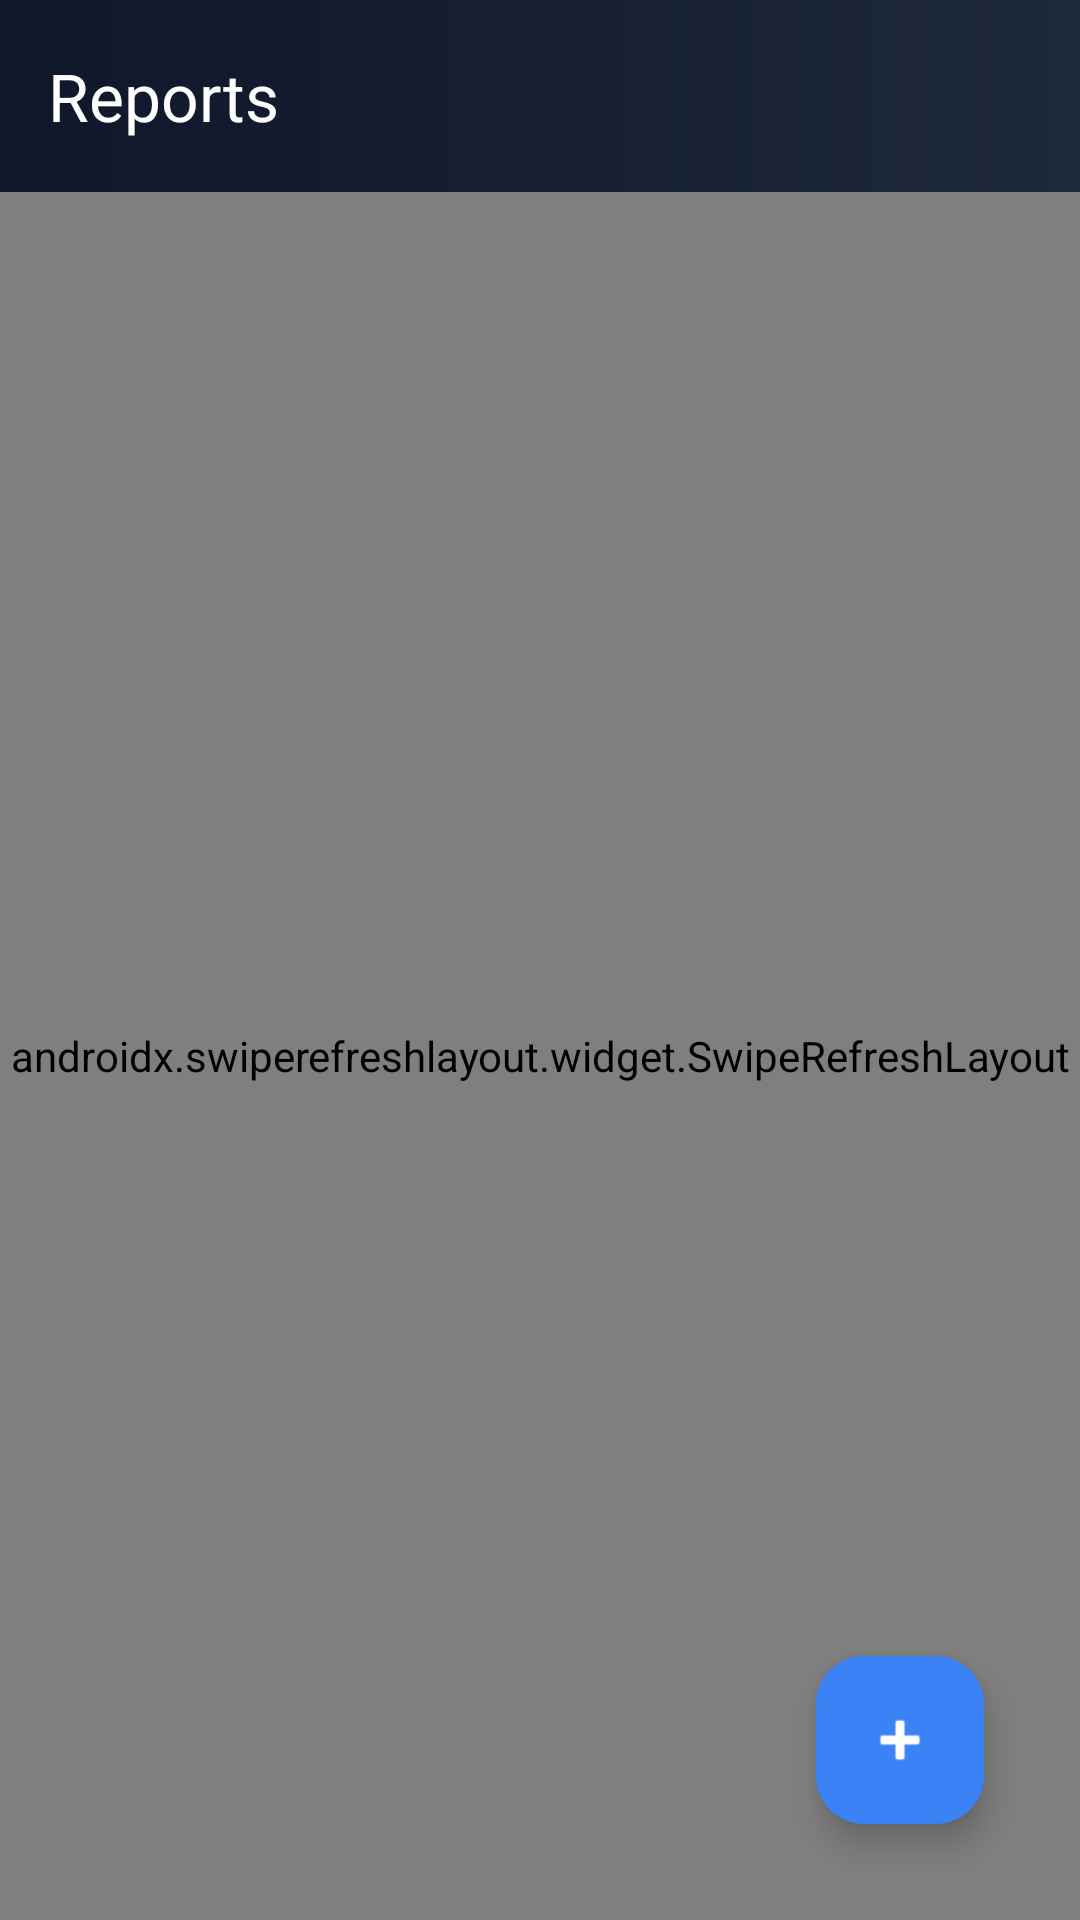

Android layout source for this screen:
<!-- AndroidManifest.xml: application theme Theme.DigitalPass -->
<!-- res/layout/activity_report.xml -->
<?xml version="1.0" encoding="utf-8"?>
<androidx.coordinatorlayout.widget.CoordinatorLayout xmlns:android="http://schemas.android.com/apk/res/android"
    xmlns:app="http://schemas.android.com/apk/res-auto"
    xmlns:tools="http://schemas.android.com/tools"
    android:id="@+id/main"
    android:layout_width="match_parent"
    android:layout_height="match_parent"
    android:background="#F8FAFC"
    tools:context=".ReportActivity">

    <com.google.android.material.appbar.AppBarLayout
        android:layout_width="match_parent"
        android:layout_height="wrap_content"
        android:background="#00000000">

        <com.google.android.material.appbar.MaterialToolbar
            android:id="@+id/toolbar"
            android:layout_width="match_parent"
            android:layout_height="?attr/actionBarSize"
            android:background="@drawable/appbar_gradient_bg"
            android:theme="@style/ThemeOverlay.AppCompat.Dark.ActionBar"
            app:title="Reports"
            app:titleTextColor="#FFFFFF" />

    </com.google.android.material.appbar.AppBarLayout>

    <androidx.swiperefreshlayout.widget.SwipeRefreshLayout
        android:id="@+id/swipeRefreshLayout"
        android:layout_width="match_parent"
        android:layout_height="match_parent"
        app:layout_behavior="@string/appbar_scrolling_view_behavior">

        <FrameLayout
            android:layout_width="match_parent"
            android:layout_height="match_parent">

            <androidx.recyclerview.widget.RecyclerView
                android:id="@+id/recyclerView"
                android:layout_width="match_parent"
                android:layout_height="match_parent"
                android:clipToPadding="false"
                android:paddingStart="12dp"
                android:paddingEnd="12dp"
                android:paddingTop="16dp"
                android:paddingBottom="80dp"
                app:layoutManager="androidx.recyclerview.widget.LinearLayoutManager"
                tools:listitem="@layout/item_report" />

            <include layout="@layout/layout_empty_state" />
        </FrameLayout>

    </androidx.swiperefreshlayout.widget.SwipeRefreshLayout>

    <com.google.android.material.floatingactionbutton.FloatingActionButton
        android:id="@+id/addReportButton"
        android:layout_width="wrap_content"
        android:layout_height="wrap_content"
        android:layout_gravity="bottom|end"
        android:layout_margin="32dp"
        android:clickable="true"
        app:backgroundTint="#3B82F6"
        app:tint="#FFFFFF"
        app:elevation="6dp"
        app:srcCompat="@android:drawable/ic_input_add" />

    <com.google.android.material.floatingactionbutton.FloatingActionButton
        android:id="@+id/deleteReportButton"
        android:layout_width="wrap_content"
        android:layout_height="wrap_content"
        android:layout_gravity="bottom|end"
        android:layout_margin="32dp"
        android:clickable="true"
        android:visibility="gone"
        app:backgroundTint="#EF4444"
        app:elevation="6dp"
        app:srcCompat="@android:drawable/ic_menu_delete"
        app:tint="#FFFFFF" />

    <com.example.digitalpass.CustomProgressBar
        android:id="@+id/customProgressBar"
        android:layout_width="200dp"
        android:layout_height="200dp"
        android:layout_gravity="center"
        android:visibility="gone" />

</androidx.coordinatorlayout.widget.CoordinatorLayout>
<!-- res/layout/item_report.xml (included above) -->
<?xml version="1.0" encoding="utf-8"?>
<com.google.android.material.card.MaterialCardView xmlns:android="http://schemas.android.com/apk/res/android"
    xmlns:app="http://schemas.android.com/apk/res-auto"
    android:id="@+id/rootCardView"
    android:layout_width="match_parent"
    android:layout_height="wrap_content"
    android:layout_margin="8dp"
    app:cardCornerRadius="12dp"
    app:cardElevation="4dp"
    app:strokeColor="#E2E8F0"
    app:strokeWidth="1dp">

    <LinearLayout
        android:layout_width="match_parent"
        android:layout_height="wrap_content"
        android:orientation="vertical"
        android:padding="16dp">

        <LinearLayout
            android:layout_width="match_parent"
            android:layout_height="wrap_content"
            android:orientation="horizontal"
            android:weightSum="1">

            <TextView
                android:id="@+id/reportedByTextView"
                android:layout_width="0dp"
                android:layout_height="wrap_content"
                android:layout_weight="1"
                android:text="Reported By: Name"
                android:textColor="#1E293B"
                android:textSize="16sp"
                android:textStyle="bold" />

            <LinearLayout
                android:layout_width="wrap_content"
                android:layout_height="wrap_content"
                android:orientation="vertical"
                android:gravity="end">

                <TextView
                    android:id="@+id/dateTextView"
                    android:layout_width="wrap_content"
                    android:layout_height="wrap_content"
                    android:text="Date"
                    android:textColor="#64748B"
                    android:textSize="12sp" />

                <TextView
                    android:id="@+id/timeTextView"
                    android:layout_width="wrap_content"
                    android:layout_height="wrap_content"
                    android:text="Time"
                    android:textColor="#64748B"
                    android:textSize="12sp" />
            </LinearLayout>
        </LinearLayout>

        <TextView
            android:id="@+id/descriptionTextView"
            android:layout_width="match_parent"
            android:layout_height="wrap_content"
            android:layout_marginTop="8dp"
            android:text="Report description..."
            android:textColor="#475569"
            android:textSize="14sp" />

        <TextView
            android:id="@+id/textView4"
            android:layout_width="match_parent"
            android:layout_height="wrap_content"
            android:text="Department: Unknown" />

        <com.google.android.material.card.MaterialCardView
            android:layout_width="match_parent"
            android:layout_height="300dp"
            app:cardCornerRadius="16dp"
            app:cardElevation="2dp"
            app:strokeColor="#E2E8F0"
            app:strokeWidth="1dp">

            <ImageView
                android:id="@+id/reportImageView"
                android:layout_width="match_parent"
                android:layout_height="match_parent"
                android:scaleType="centerCrop"
                android:visibility="visible"
                app:shapeAppearanceOverlay="@style/ShapeAppearance.MaterialComponents.MediumComponent" />
        </com.google.android.material.card.MaterialCardView>

    </LinearLayout>

</com.google.android.material.card.MaterialCardView>
<!-- res/layout/layout_empty_state.xml (included above) -->
<?xml version="1.0" encoding="utf-8"?>
<LinearLayout xmlns:android="http://schemas.android.com/apk/res/android"
    android:id="@+id/emptyStateLayout"
    android:layout_width="match_parent"
    android:layout_height="match_parent"
    android:gravity="center"
    android:orientation="vertical"
    android:padding="24dp"
    android:visibility="gone">

    <ImageView
        android:id="@+id/emptyStateLogo"
        android:layout_width="200dp"
        android:layout_height="200dp"
        android:layout_marginBottom="16dp"
        android:alpha="0.8"
        android:src="@drawable/mainapplogo" />

    <TextView
        android:id="@+id/emptyStateText"
        android:layout_width="wrap_content"
        android:layout_height="wrap_content"
        android:gravity="center"
        android:text="No Data Found"
        android:textAppearance="@style/TextAppearance.Material3.TitleMedium"
        android:textColor="#8F9BB3" />
</LinearLayout>
<!-- resources referenced by this layout -->
<resources>
  <!-- drawable appbar_gradient_bg (drawable) -->
  <?xml version="1.0" encoding="utf-8"?>
  <shape xmlns:android="http://schemas.android.com/apk/res/android"
      android:shape="rectangle">
      <gradient
          android:startColor="#0F172A"
          android:endColor="#1E293B"
          android:angle="0"
          android:type="linear" />
  </shape>
  <style name="Theme.DigitalPass" parent="Base.Theme.DigitalPass" />
  <style name="Base.Theme.DigitalPass" parent="Theme.Material3.Light.NoActionBar">
          
          <item name="android:windowOptOutEdgeToEdgeEnforcement" tools:targetApi="35">true</item>
      </style>
</resources>
